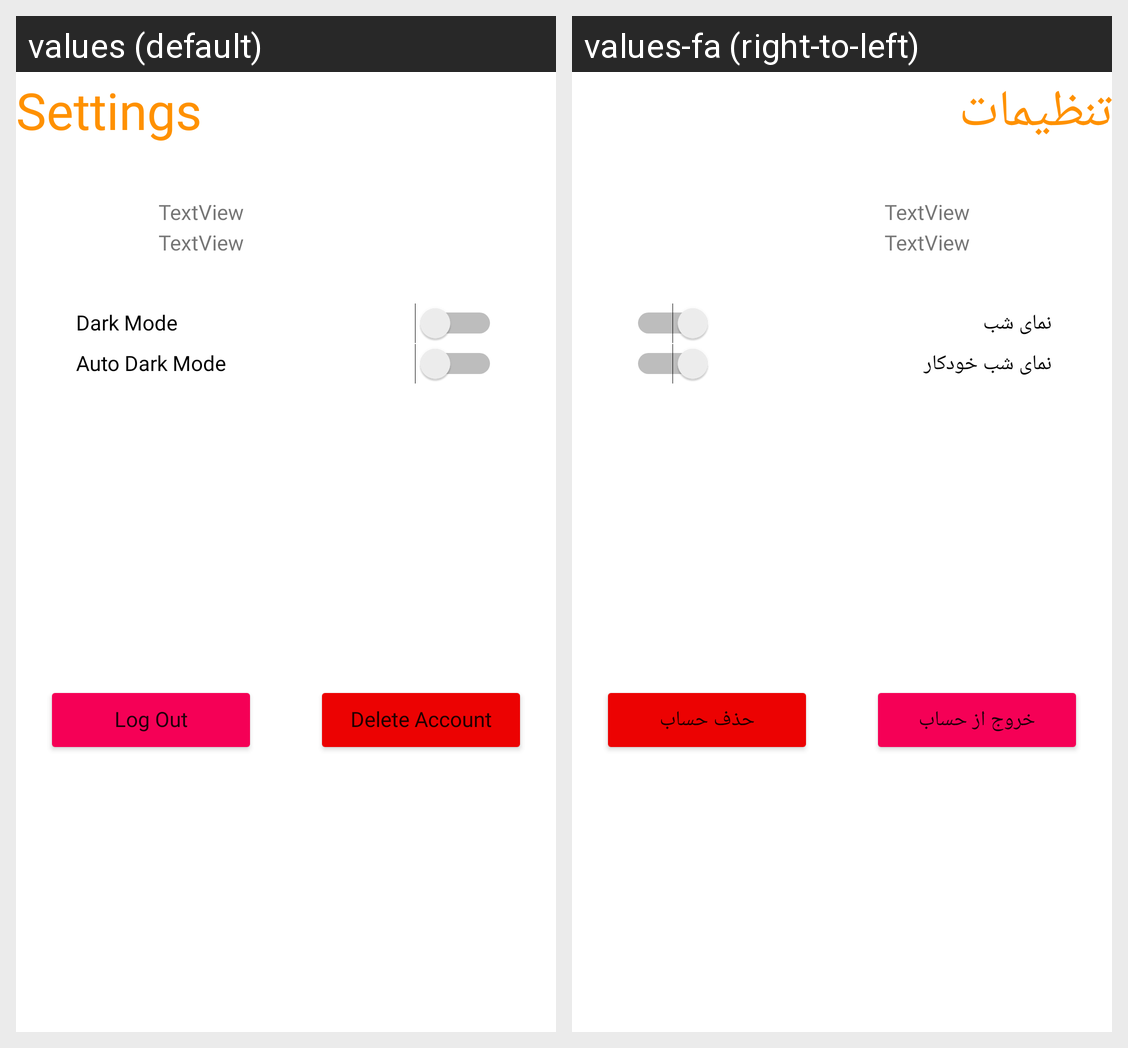

Strings drawn on this Android screen and how each of the app's shown locales translates them:
Android screen res/layout/fragment_settings.xml rendered under 2 locales, left to right: values (default), values-fa (right-to-left). Device: Nexus 5 (rendered at 1080×1920; each locale shown at half size, 540×960, under a caption strip naming it); theme Theme.TradeSim.
Strings drawn on this screen, with the default value and each locale's value (text and hints the layout hard-codes, and strings that could not be matched under every locale, appear in the picture but are not listed):

settings
  values: Settings
  values-fa: تنظیمات

dark_mode
  values: Dark Mode
  values-fa: نمای شب

auto_dark_mode
  values: Auto Dark Mode
  values-fa: نمای شب خودکار

log_out
  values: Log Out
  values-fa: خروج از حساب

delete_account
  values: Delete Account
  values-fa: حذف حساب
